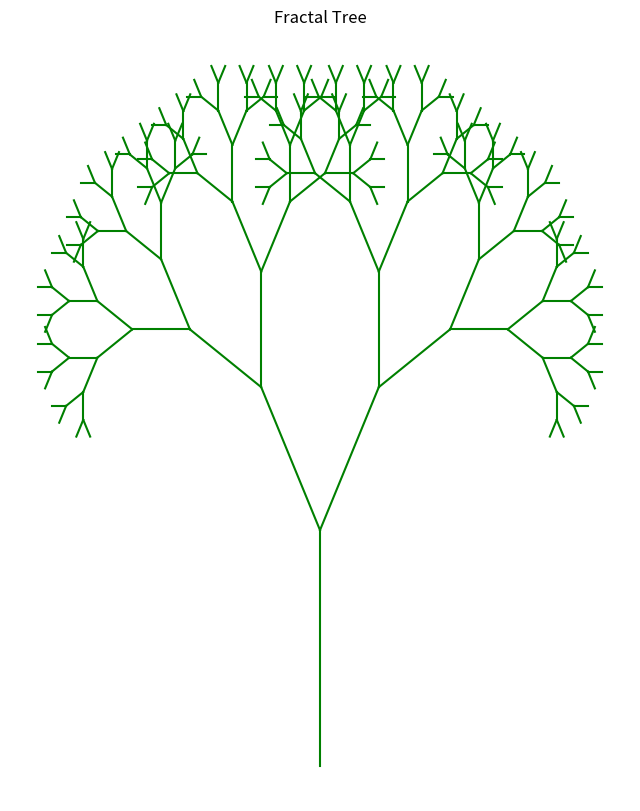

Write the Python code that produced this figure.
# Import necessary libraries
import matplotlib.pyplot as plt
import numpy as np

# Recursive function to draw branches
def draw_branch(x, y, angle, depth, length):
    if depth == 0:
        return
    
    # Calculate end point
    x_end = x + length * np.cos(angle)
    y_end = y + length * np.sin(angle)
    
    # Plot the branch
    plt.plot([x, x_end], [y, y_end], color='green')
    
    # Recursive calls for left and right branches
    new_length = length * 0.7
    draw_branch(x_end, y_end, angle - np.pi / 6, depth - 1, new_length)
    draw_branch(x_end, y_end, angle + np.pi / 6, depth - 1, new_length)

# Set up the plot and call the function
plt.figure(figsize=(8, 10))
draw_branch(0, 0, np.pi / 2, depth=8, length=1)
plt.axis('off')
plt.title('Fractal Tree')
plt.show()